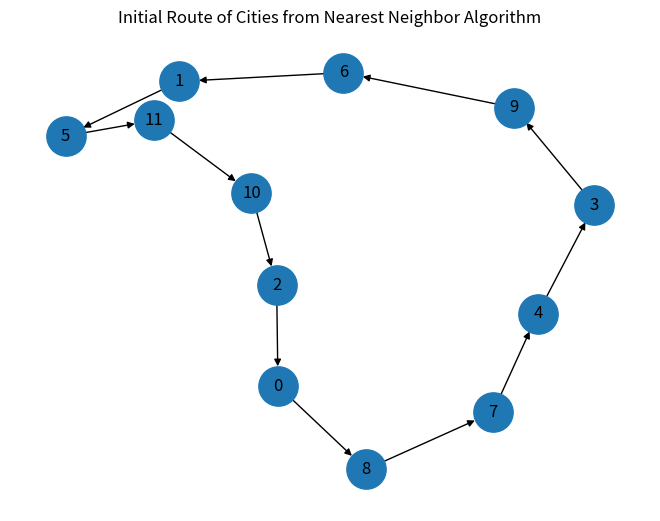
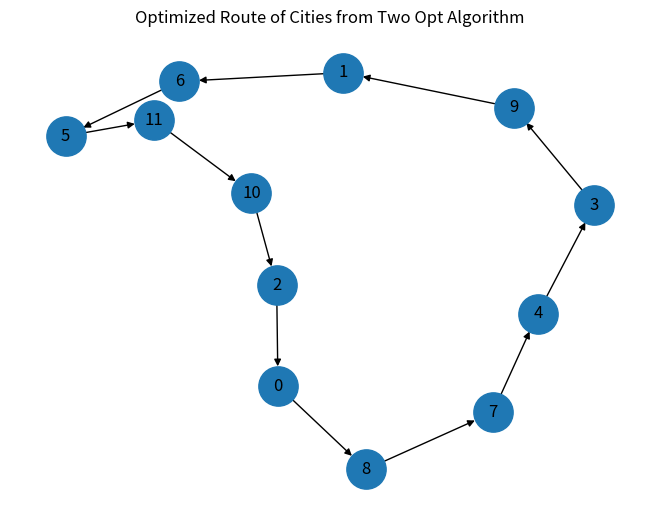
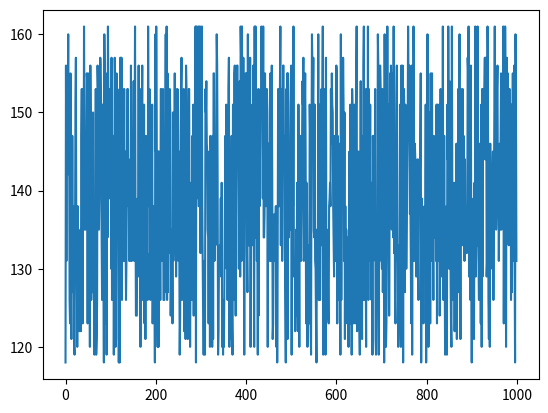

The matplotlib source for these figures, in order:
from matplotlib import pyplot as plt
from random import choice
import random
import networkx as nx


def get_digit_from_roll_number(roll_number, position) -> int:
    return int(str(roll_number)[position])


def get_min_index_of_list_that_are_not_visited(original_data, data_list, visited: list):
    temp = data_list.copy()
    index_of_sorted_value = 0
    unique_sorted_values = sorted(temp)

    for _ in range(len(unique_sorted_values)):
        minimum_value = unique_sorted_values[index_of_sorted_value]
        # getting indices when they are duplicate
        reversed_indexes = [
            i for i, x in enumerate(original_data) if x == minimum_value
        ]
        for reversed_index in reversed_indexes:
            if reversed_index not in visited:
                return reversed_index
        index_of_sorted_value += 1


Roll_number = 9861239029

A = 10 + 2 * get_digit_from_roll_number(Roll_number, -3)
B = 27 + get_digit_from_roll_number(Roll_number, -2)
C = 5 + 3 * get_digit_from_roll_number(Roll_number, -1)
D = 15 + 4 * get_digit_from_roll_number(Roll_number, -2)
E = 5 + 4 * get_digit_from_roll_number(Roll_number, -2)
F = 7 + 5 * get_digit_from_roll_number(Roll_number, -3)

print(f"A: {A}, B: {B}, C: {C}, D: {D}, E: {E}, F: {F}")


city_distance = [
    [0, A, 10, 12, 5, 4, 19, 14, 3, 18, 20, 28],
    [A, 0, 23, 45, B, 45, 24, 9, 34, 12, D, 21],
    [10, 23, 0, 34, 22, 12, C, 23, 22, 21, 4, 12],
    [12, 45, 34, 0, 12, 13, 26, 43, 33, 21, 17, 10],
    [5, B, 22, 12, 0, 25, 21, 5, 7, 22, 17, 22],
    [4, 45, 12, 13, 25, 0, 11, 22, 12, 10, 12, 3],
    [19, 24, C, 26, 21, 11, 0, 20, 33, 11, 24, 11],
    [14, 9, 23, 43, 5, 22, 20, 0, 6, 23, 10, 32],
    [3, 34, 22, 33, 7, 12, 33, 6, 0, 17, 20, 17],
    [18, 12, 21, 21, 22, 10, 11, 23, 17, 0, 21, E],
    [20, D, 4, 17, 17, 12, 24, 10, 20, 21, 0, F],
    [28, 21, 12, 10, 22, 3, 11, 32, 17, E, F, 0],
]


# now i have to solve this by 1st take a random node and travel to the nearest node and then repeat this process until i have visited all the nodes and then return to the starting node

total_cities = len(city_distance)
random_node = choice(range(0, 12))
print(f"Starting from node: {random_node}")
visited = [random_node]
total_distance = 0

while len(visited) < total_cities:
    print(f"Visited cities: {visited}")
    current_city = visited[-1]
    print(f"Current city: {current_city}")
    nearest_city = None
    nearest_distance = float("inf")
    val = [x for x in city_distance[current_city] if x is not None and x != 0]
    if val:
        next_city = get_min_index_of_list_that_are_not_visited(
            city_distance[current_city], val, visited
        )
        print(f"next_city: {next_city}")
        if next_city or next_city == 0:
            visited.append(next_city)
            total_distance += city_distance[current_city][next_city]
            print(
                f"Traveling to the next city with total distance being: {total_distance}"
            )

total_distance += city_distance[visited[-1]][visited[0]]
visited.append(visited[0])  # returning to the starting city
# for this problem, we can use the nearest neighbor algorithm to find a solution. The algorithm starts at a random city and repeatedly visits the nearest unvisited city until all cities have been visited. Finally, it returns to the starting city.
print(f"Final route of cities is: {visited}")
print(f"Total distance traveled: {total_distance}")


# convert the list ot tuples for graphing
G = nx.DiGraph()
edges = list(zip(visited, visited[1:]))
G.add_edges_from(edges)
pos = nx.spring_layout(G, seed=42)
nx.draw(G, pos, with_labels=True, node_size=800)
plt.title("Initial Route of Cities from Nearest Neighbor Algorithm")
plt.show()

# graphing it using networkx and matplotlib


print("~#########################################################################~")


def generate_random_indexes_to_swap(route):
    n = len(route)

    while True:
        i = random.randint(0, n - 1)
        j = random.randint(0, n - 1)

        if i > j:
            i, j = j, i

        if j - i >= 2 and not (i == 0 and j == n - 1):
            return i, j


def two_opt_swap(route, i, j):
    new_route = route[:i] + route[i:j][::-1] + route[j:]
    return new_route


def calculate_total_distance(route, city_distance):
    total_distance = 0
    for i in range(len(route) - 1):
        total_distance += city_distance[route[i]][route[i + 1]]
    total_distance += city_distance[route[-1]][route[0]]  # return to starting city
    return total_distance


# now using two opt algorithm to optimize the route
x_axis_value = []
y_axis_value = []

ITERATION = 1000
for k in range(ITERATION):
    x_axis_value.append(k)
    i, j = generate_random_indexes_to_swap(visited)
    # find two  non adjacent sides
    new_route_after_swapping = two_opt_swap(visited, i, j)
    new_distance = calculate_total_distance(new_route_after_swapping, city_distance)
    y_axis_value.append(new_distance)
    if new_distance < total_distance:
        visited = new_route_after_swapping
        total_distance = new_distance
        print(f"Accepted new distance {new_distance}")

print(f"Optimized route of cities is: {visited}")
print(f"Total distance traveled after optimization: {total_distance}")

G = nx.DiGraph()
edges = list(zip(visited, visited[1:]))
G.add_edges_from(edges)
pos = nx.spring_layout(G, seed=42)
nx.draw(G, pos, with_labels=True, node_size=800)
plt.title("Optimized Route of Cities from Two Opt Algorithm")
plt.show()

plt.plot(x_axis_value, y_axis_value)
plt.show()
